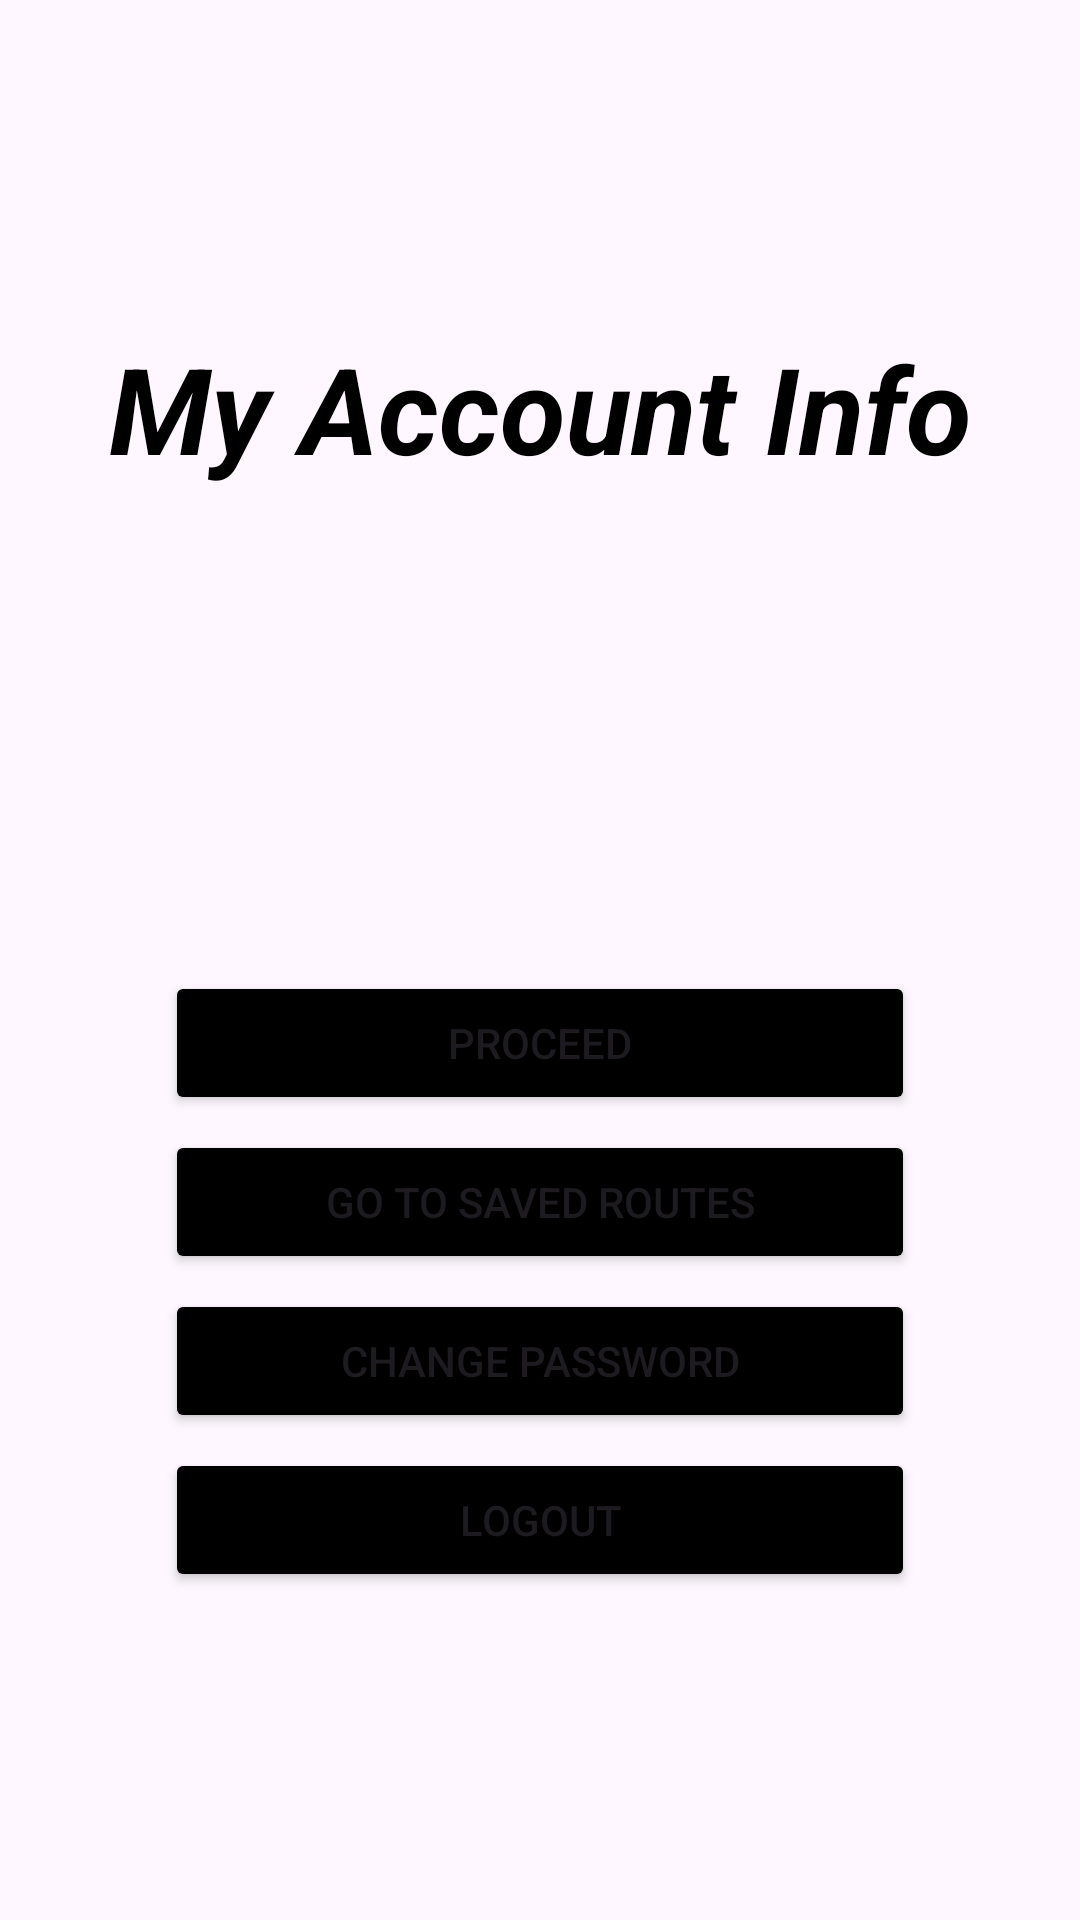

This screen was rendered from an Android layout file. Write that file and the resources it references.
<!-- AndroidManifest.xml: application theme Theme.Material3.Light -->
<!-- res/layout/activity_main.xml -->
<?xml version="1.0" encoding="utf-8"?>
<LinearLayout xmlns:android="http://schemas.android.com/apk/res/android"
    xmlns:app="http://schemas.android.com/apk/res-auto"
    xmlns:tools="http://schemas.android.com/tools"
    android:layout_width="match_parent"
    android:layout_height="match_parent"
    android:orientation="vertical"
    android:gravity="center"
    tools:context=".MainActivity">


    <TextView
        android:layout_width="match_parent"
        android:text="@string/my_account_info"
        android:textAlignment="center"
        android:textColor="@color/black"
        android:textStyle="italic|bold"
        android:textSize="40sp"
        android:layout_height="wrap_content"
        />
    <TextView
        android:layout_width="match_parent"
        android:layout_height="wrap_content"
        android:id="@+id/username"
        android:textAlignment="center"
        android:textColor="@color/black"
        android:textSize="20sp"
        android:layout_marginTop="20dp"
        />
    <TextView
        android:layout_width="match_parent"
        android:layout_height="wrap_content"
        android:id="@+id/userMail"
        android:textAlignment="center"
        android:textColor="@color/black"
        android:textSize="20sp"
        android:layout_marginTop="20dp"
        />
    <TextView
        android:layout_width="match_parent"
        android:layout_height="wrap_content"
        android:id="@+id/userID"
        android:textAlignment="center"
        android:textColor="@color/black"
        android:textSize="20sp"
        android:layout_marginTop="20dp"
        />


    <Button
        android:layout_width="250dp"
        android:layout_height="wrap_content"
        android:id="@+id/proceed_btn"
        android:text="Proceed"
        android:layout_marginTop="20dp"
        android:backgroundTint="@color/black"
        android:gravity="center"
        />
    <Button
        android:layout_width="250dp"
        android:layout_height="wrap_content"
        android:id="@+id/savedRoutes_btn"
        android:text="Go To Saved Routes"
        android:layout_marginTop="5dp"
        android:backgroundTint="@color/black"
        android:gravity="center"
        />
    <Button
        android:layout_width="250dp"
        android:layout_height="wrap_content"
        android:id="@+id/changePassword_btn"
        android:text="Change Password"
        android:layout_marginTop="5dp"
        android:backgroundTint="@color/black"
        android:gravity="center"
        />
    <Button
        android:layout_width="250dp"
        android:layout_height="wrap_content"
        android:id="@+id/logOut_btn"
        android:text="LogOut"
        android:layout_marginTop="5dp"
        android:backgroundTint="@color/black"
        android:gravity="center"
        />



</LinearLayout>
<!-- resources referenced by this layout -->
<resources>
  <string name="my_account_info">My Account Info</string>
  <!-- not gathered from this repository: default colours our renderer supplied (Android Studio template values) -->
  <color name="black">#FF000000</color>
</resources>
